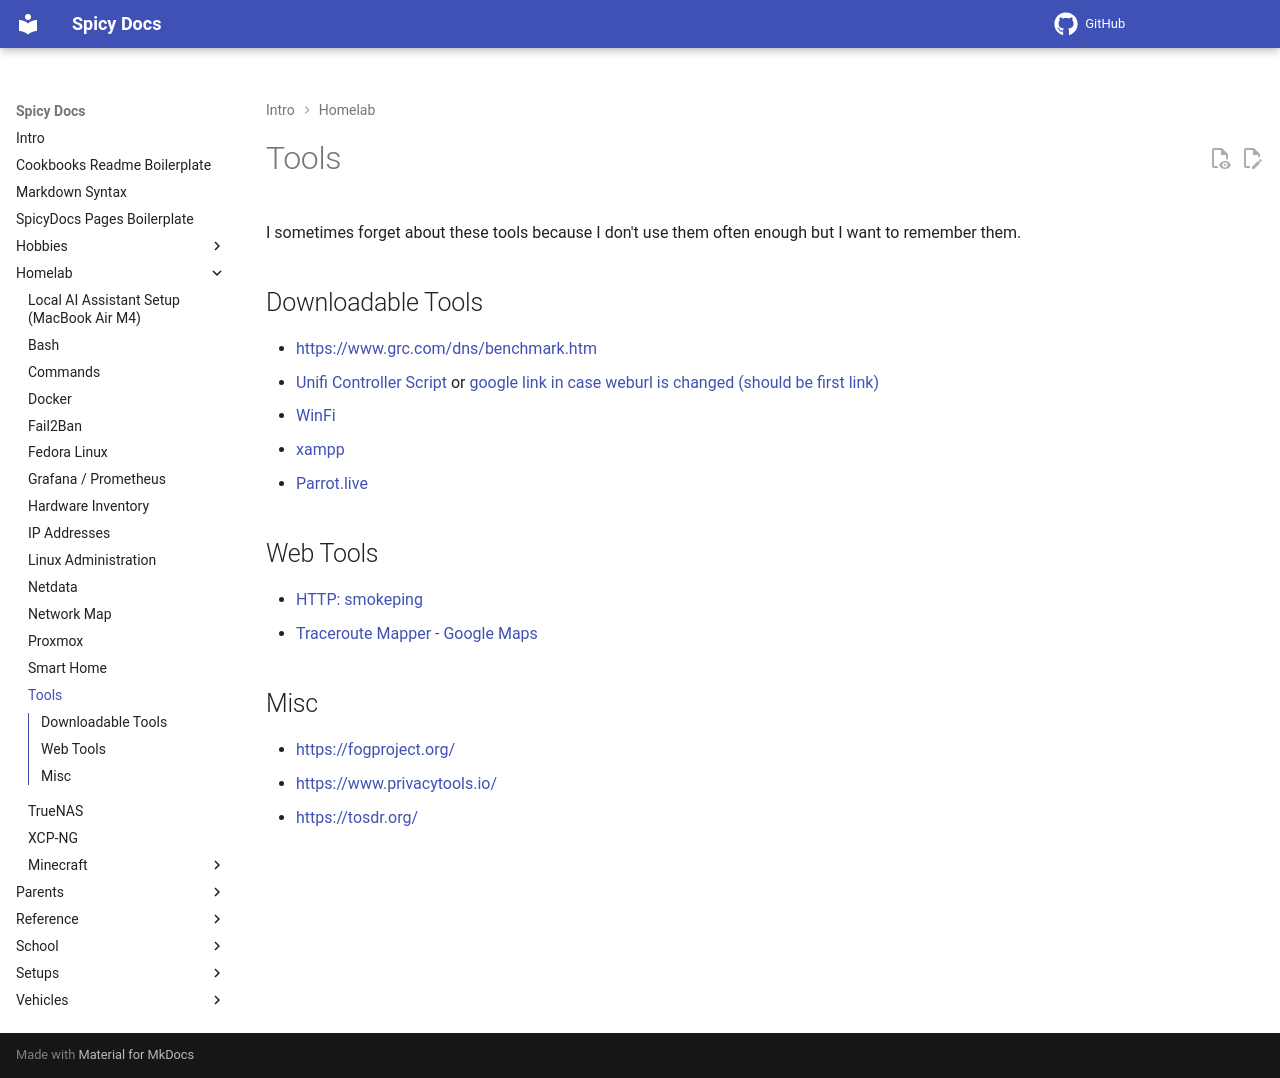

repository: spicyFajitas/cookbooks · page: homelab/tools/index.html · generator: mkdocs

# Tools

I sometimes forget about these tools because I don't use them often enough but I want to remember them.

## Downloadable Tools

- <https://www.grc.com/dns/benchmark.htm>
- [Unifi Controller Script](https://community.ui.com/questions/UniFi-Installation-Scripts-or-UniFi-Easy-Update-Script-or-UniFi-Lets-Encrypt-or-UniFi-Easy-Encrypt-/ccbc7530-dd61-40a7-82ec-22b17f027776) or [google link in case weburl is changed (should be first link)](https://www.google.com/search?q=unifi+installation+scripts&rlz=1C1GCEA_enUS1039US1040&oq=unifi+installation+scripts&aqs=chrome.0.0i512j0i22i30l5j0i390.5495j0j7&sourceid=chrome&ie=UTF-8)
- [WinFi](https://www.tethabyte.com/)
- [xampp](https://www.apachefriends.org/)
- [Parrot.live](https://github.com/hugomd/parrot.live)

## Web Tools

- [HTTP: smokeping](http://www.dslreports.com/)
- [Traceroute Mapper - Google Maps](https://stefansundin.github.io/traceroute-mapper/)

## Misc

- <https://fogproject.org/>
- <https://www.privacytools.io/>
- <https://tosdr.org/>
